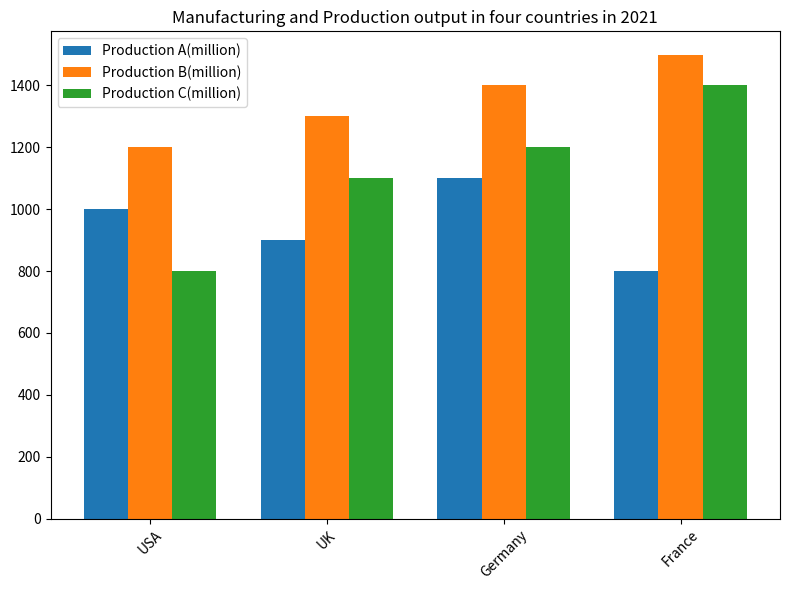

Reproduce this figure in Python. (Note: this script raises an exception after producing the figure.)

import matplotlib.pyplot as plt 
import numpy as np
Country = ['USA', 'UK', 'Germany', 'France'] 
Production_A = np.array([1000, 900, 1100, 800]) 
Production_B = np.array([1200, 1300, 1400, 1500]) 
Production_C = np.array([800, 1100, 1200, 1400]) 

x = np.arange(len(Country)) 
fig, ax = plt.subplots(figsize=(8, 6)) 
width = 0.25 
ax.bar(x - width, Production_A, width, label='Production A(million)') 
ax.bar(x, Production_B, width, label='Production B(million)') 
ax.bar(x + width, Production_C, width, label='Production C(million)') 
ax.set_title('Manufacturing and Production output in four countries in 2021') 
ax.set_xticks(x) 
ax.set_xticklabels(Country, rotation=45) 
ax.legend(loc='best') 
plt.tight_layout() 
plt.savefig('bar chart/png/90.png') 
plt.clf()
